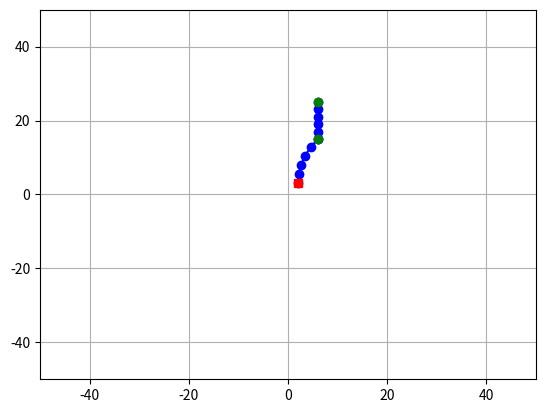

Write Python code to recreate this figure.
"""
This module is intended for developing a test setup for the
kinematics of the red rover.

Phase 1 - Simple plots of radii based on angle.
Phase 2 - Determining left or right turn based on position and reference point.
Phase 3 - Point following with python.
Phase 4 - A dynamic model using ROS (kind of like the turtlesim example)
"""

import matplotlib.pyplot as plt
import matplotlib.animation as animation
import numpy as np
import sys



class State:

    def __init__(self, x=0.0, y=0.0, yaw=0.0, v=0.0):
        self.dt = 0.1  # [s]
        self.L = 2.9  # [m]
        self.x = x
        self.y = y
        self.yaw = yaw
        self.v = v


    def update(self, state, a, delta):

        state.x = state.x + state.v * math.cos(state.yaw) *self.dt
        state.y = state.y + state.v * math.sin(state.yaw) *self.dt
        state.yaw = state.yaw + state.v / self.L * math.tan(delta) *self.dt
        state.v = state.v + a *self.dt

        return state



class RoverModel(object):
    """
    Building a path-following algorithm, starting simple as possible
    and moving toward more complexity.
    """

    def __init__(self):
        
        self.left_a = 27.974966981  # constant for left turn equation
        self.left_b = 0.7213692582  # constant for left turn equation
        self.right_a = 26.2074918622  # constant for right turn equation
        self.right_b = 0.7724722082  # constant for right turn equation

        # pyplot graph settings:
        self.graph_xmin = -50
        self.graph_xmax = 50
        self.graph_ymin = -50
        self.graph_ymax = 50

        # self.look_ahead_radius = 0.5  # radius around ref pt for rover to start calculating next turn
        self.look_ahead_distance = 1.5  # TODO: Get value(s) that make sense for this

        self.rover_left_turn_max = 24.8  # max left turning angle from turn tests
        self.rover_right_turn_max = 22.1  # max right turning angle from turn tests

        self.rover_left_radius_min = 2.26  # min left turn radius for rover, in meters
        self.rover_right_radius_min = 2.25  # min right turn radius in meters

        self.angle_increment = 5  # divide up angle from pt->pt by this much


    def calculate_radius(self, ref1, ref2):
        """
        Calculates radius based on pure pursuit paper
        """
        _x_diff = abs(ref2[0] - ref1[0])
        _y_diff = abs(ref2[1] - ref1[1])

        if _x_diff == 0:
            return 0

        return (_x_diff**2 + _y_diff**2) / (2.0 * _x_diff)


    def calculate_rover_pivot(self, radius, direction):
        """
        Calculates angle based on turn equation and direction
        """
        if direction == "left":
            return (self.left_a / radius)**(1.0/self.left_b)
        if direction == "right":
            return (self.right_a / radius)**(1.0/self.right_b)
        else:
            return None

    def calculate_angle(self, radius, step_distance):
        """
        Different than "calculate_rover_pivot", which is the angle
        of the Rover's pivot as it turns. This angle is calculated
        b/w the points and is based off the law the cosines.
        """
        return np.arccos(1 - (step_distance**2 / (2*radius**2)))


    def determine_turn_direction(self, rover_pos, ref_pos):
        """
        Determines if rover should turn left or right
        based on it's position relative to a reference point.
        """

        # initial algorithm not using coords or utm, just
        # assuming rover pos is origin..

        _x_diff = ref_pos[0] - rover_pos[0]

        if _x_diff < 0:
            # ref pos is left of rover
            return "left"
        elif _x_diff > 0:
            # ref pos is right of rover
            return "right"
        else:
            # ref pos straight ahead
            return None


    # def plot_turn(self, radius):
    #   """
    #   Plots the turn radius
    #   """
    #   theta = np.linspace(0, 2*np.pi, 100)

    #   # compute x1 and x2
    #   x1 = radius*np.cos(theta)
    #   x2 = radius*np.sin(theta)

    #   # create the figure
    #   fig, ax = plt.subplots(1)
    #   ax.plot(x1, x2)
    #   ax.set_aspect(1)
    #   plt.grid(True)
    #   plt.show()






if __name__ == '__main__':
    """
    Run on the command line.
    Using a ref point and equations from pure pursuit paper.
    """

    _rover_pos = [2, 3]  # Assuming rover at 0,0
    # _ref_pos_list = [[5, 6], [6, 10], [5.5, 15]]  # now trying two hardcoded ref points - beginnings of straight line
    _ref_pos_list = [[6,15], [6.1, 25]]

    _rover = RoverModel()

    _ref_pos_list.insert(0, _rover_pos)  # add rover position to beginning of ref points list..

    _x_path, _y_path = [], []  # rover's path to ref points
    _xrefs, _yrefs = [], []  # reference points to follow

    _plot_data = {
        'rover_pos': _rover_pos,
        'ref_pos': _ref_pos_list[0],
        'ref_pos_list': _ref_pos_list,
        'direction_list': [],  # turn direction to each ref point
        'radius_list': [],  # radius of turn to each ref point
        'angle_list': [],  # turn angle to each ref point
        'path': [],
    }



    # target_speed = 0.447  # 1mph in m/s

    # T = 60.0  # max simulation time

    # state = State(x=x0, y=y0, yaw=0.0, v=0.0)

    # lastIndex = len(cx) - 1
    # time = 0.0
    # x = [state.x]
    # y = [state.y]
    # yaw = [state.yaw]
    # v = [state.v]
    # t = [0.0]

    # target_ind = calc_target_index(state, cx, cy)

    # while T >= time and lastIndex > target_ind:

    #     ai = PIDControl(target_speed, state.v)
    #     di, target_ind = pure_pursuit_control(state, cx, cy, target_ind)
    #     state = state.update(state, ai, di)

    #     time = time + state.dt

    #     x.append(state.x)
    #     y.append(state.y)
    #     yaw.append(state.yaw)
    #     v.append(state.v)
    #     t.append(time)




    # Looping reference points:
    for i in range(0, len(_ref_pos_list) - 1):

        _ref1 = _ref_pos_list[i]
        _ref2 = _ref_pos_list[i + 1]

        _xrefs.append(_ref2[0])  # start at ref2 since 1st point is rover
        _yrefs.append(_ref2[1])
        # _xrefs.append(_ref1[0])  # trying to start at rover pos
        # _yrefs.append(_ref1[1])

        _direction = _rover.determine_turn_direction(_ref1, _ref2)  # determine turn direction to ref point
        _radius = _rover.calculate_radius(_ref1, _ref2)  # calculate turn radius to ref point

        # Have to calculate d before _angle above!!!
        _d = np.sqrt((_ref2[0] - _ref1[0])**2 + (_ref2[1] - _ref1[1])**2)
        _angle = _rover.calculate_angle(_radius, _d)  # calculate initial angle

        print("Calculated distance b/w points: {}".format(_d))
        print("Calulated angle: {}".format(_angle))
        print("Initial position: {}".format(_rover_pos))
        print("Ref points: {}".format(_ref_pos_list))
        print("Direction for turn 1: {} \nRadius: {} \nAngle: {}".format(_direction, _radius, _angle))
        print("Incrementing angles by: {} degrees".format(_angle / _rover.angle_increment))

        # Initial position:
        _x = _ref1[0]
        _y = _ref1[1]

        # for i in range(1, _rover.angle_increment):
        for i in range(0, _rover.angle_increment + 1):

            _bin = i * (_angle / _rover.angle_increment)

            print("angle: {}".format(_bin))

            _x, _path = None, None
            if _direction == "right":
                _x = - _radius * np.cos(_bin) + _radius + _ref1[0]
                _path = _ref1[0] + _radius
            elif _direction == "left":
                _x = _radius * np.cos(_bin) - _radius + _ref1[0]
                _path = _ref1[0] - _radius
            
            _y = _radius * np.sin(_bin) + _ref1[1]

            _plot_data['direction_list'].append(_direction)
            _plot_data['radius_list'].append(_radius)
            _plot_data['angle_list'].append(_angle)

            _plot_data['path'].append([_x, _y])
            _x_path.append(_x)
            _y_path.append(_y)

        print("Plot data: {}".format(_plot_data))

        # Plots radii of turns:
        # ax = plt.gca()
        # _projected_path = plt.Circle((_path, _ref1[1]), _radius, color='b', fill=False, linestyle='dashed')
        # ax.add_patch(_projected_path)

    plt.plot(
        _x_path, _y_path, 'b-',   # plots reference points
        _x_path, _y_path, 'bo',
        _xrefs, _yrefs, 'go',
        _rover_pos[0], _rover_pos[1], 'rs',
    )

    plt.axis([_rover.graph_xmin, _rover.graph_xmax, _rover.graph_ymin, _rover.graph_ymax])
    plt.grid(True)
    plt.show()





##### This is from pure_pursuit. Comparing that code with the code I originally #############
##### started working on that's based off the paper: "Evaluation of simple pure pursuit #####
##### path-following algorithm for an autonomous articulated-steer vehicle" #################
# def main():

#     cx = [10.0 * math.cos(ix) for ix in np.arange(0, 10, 0.1)]
#     cy = [10.0 * math.sin(iy) for iy in np.arange(0, 10, 0.1)]

#     print("x: {}".format(cx))
#     print("y: {}".format(cy))

#     x0 = -11.0  # initial rover xpos
#     y0 = -11.0  # initial rover ypos

#     target_speed = 0.447  # 1mph in m/s

#     T = 60.0  # max simulation time

#     state = State(x=x0, y=y0, yaw=0.0, v=0.0)

#     lastIndex = len(cx) - 1
#     time = 0.0
#     x = [state.x]
#     y = [state.y]
#     yaw = [state.yaw]
#     v = [state.v]
#     t = [0.0]

#     target_ind = calc_target_index(state, cx, cy)

#     while T >= time and lastIndex > target_ind:

#         ai = PIDControl(target_speed, state.v)
#         di, target_ind = pure_pursuit_control(state, cx, cy, target_ind)
#         state = state.update(state, ai, di)

#         time = time + state.dt

#         x.append(state.x)
#         y.append(state.y)
#         yaw.append(state.yaw)
#         v.append(state.v)
#         t.append(time)